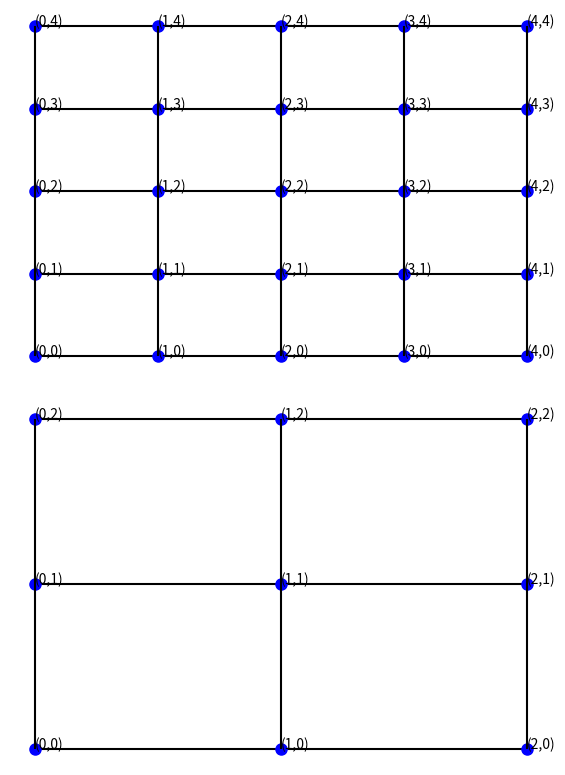

Python code for this plot:
import matplotlib.pyplot as plt
import numpy as np

def plot_point( xp, yp, ax ):
    x = [xp]
    y = [yp]
    ax.plot(x, y, marker="o", markersize=8, markeredgecolor="blue",
    markerfacecolor="blue")

"""    
def restriction(nxf, nyf, nxc, nyc, r, ec):
    for j in range(1, nyc):
        for i in range(1, nxc):
            # grid index for fine grid for the same coarse point
            center = 4.0*r[2*i-1, 2*j-1]
            # E, W, N, S with respect to coarse grid point in fine grid
            grid = 2.0*(r[2*i-1, 2*j-1+1] + r[2*i-1, 2*j-1-1] +
                        r[2*i-1+1, 2*j-1] + r[2*i-1-1, 2*j-1])
            # NE, NW, SE, SW with respect to coarse grid point in fine grid
            corner = 1.0*(r[2*i-1+1, 2*j-1+1] + r[2*i-1+1, 2*j-1-1] +
                          r[2*i-1-1, 2*j-1+1] + r[2*i-1-1, 2*j-1-1])
            # restriction using trapezoidal rule
            ec[i,j] = (center + grid + corner)/16.0    
"""

def restriction(nxf, nyf, nxc, nyc):
    for j in range(1, nyc):
        for i in range(1, nxc):
            print("restriction i,j=",i,j)
            print("restriction 2*i-1,2*j-1=",2*i-1,2*j-1)


#n=128
n=4
print("n=",n)
nx = n
ny = n

x = np.zeros(nx+1)
y = np.zeros(ny+1)

xmin = 0
xmax = 1
ymin = 0
ymax = 1
dx = ( xmax - xmin ) / nx
dy = ( ymax - ymin ) / ny
x[0] = xmin
y[0] = ymin
for i in range(nx):
    print("i=",i,"nx=",nx)
    x[i+1] = xmin + ( i + 1 ) * dx

for j in range(ny):
    y[j+1] = ymin + ( j + 1 ) * dy
    
nxc = int(nx / 2)
nyc = int(ny / 2)
print("nxc=",nxc,"nyc=",nyc)
xc = np.zeros(nxc+1)
for ic in range(nxc+1):
    print("ic=",ic,"nxc=",nxc,"nx=",nx,"2*nxc",2*nxc)
    xc[ic] = x[2*ic]
    #xc[ic] = 0.5 * ( x[2*ic] + x[2*ic+1] )
    
print("xc=",xc)
yc = np.zeros(nyc+1)
for jc in range(nyc+1):
    yc[jc] = y[2*jc]
    
    
restriction(nx, ny, nxc, nyc)

fig = plt.figure("OneFLOW-CFD Solver+Restriction", figsize=(6, 8), dpi=100)

ax = fig.add_subplot(2, 1, 1)
ax.axis('off')

for j in range(ny+1):
    ax.hlines(y = y[j], xmin = x[0], xmax = x[-1], colors="k" )
    for i in range(nx+1):
        text = "({0},{1})".format(i,j)
        ax.text(x[i], y[j], text, fontsize=10)
        plot_point( x[i], y[j], ax )

for i in range(nx+1):
    ax.vlines(x = x[i], ymin = y[0], ymax = y[-1], colors="k")
    
ax = fig.add_subplot(2, 1, 2)
ax.axis('off')

for j in range(nyc+1):
    ax.hlines(y = yc[j], xmin = xc[0], xmax = xc[-1], colors="k" )
    for i in range(nxc+1):
        text = "({0},{1})".format(i,j)
        ax.text(xc[i], yc[j], text, fontsize=10)
        plot_point( xc[i], yc[j], ax )

for i in range(nxc+1):
    ax.vlines(x = xc[i], ymin = yc[0], ymax = yc[-1], colors="k")

plt.tight_layout()
plt.show()
